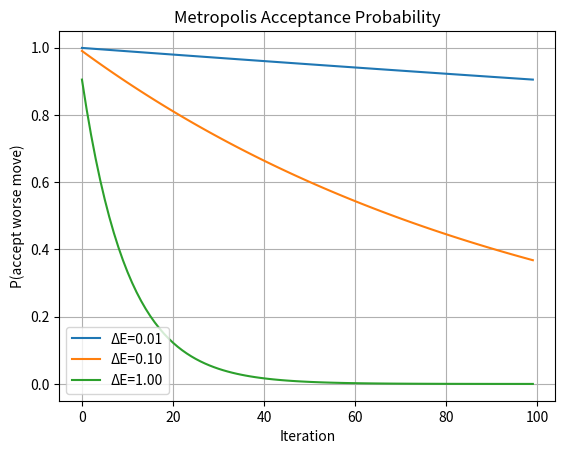

Reproduce this figure in Python.
from math import exp 
import matplotlib.pyplot as plt
iterations = 100
initial_temp = 10
iters = list(range(iterations))
temperature = [initial_temp / (i+1)for i in iters]
deltas = [0.01, 0.1,1.0]
for d in deltas:
    acceptance_probs = [exp(-d / t) for t in temperature]
    plt.plot(iters, acceptance_probs, label=f"ΔE={d:.2f}")
plt.title("Metropolis Acceptance Probability")
plt.xlabel("Iteration")
plt.ylabel("P(accept worse move)")
plt.legend()
plt.grid(True)
plt.show()